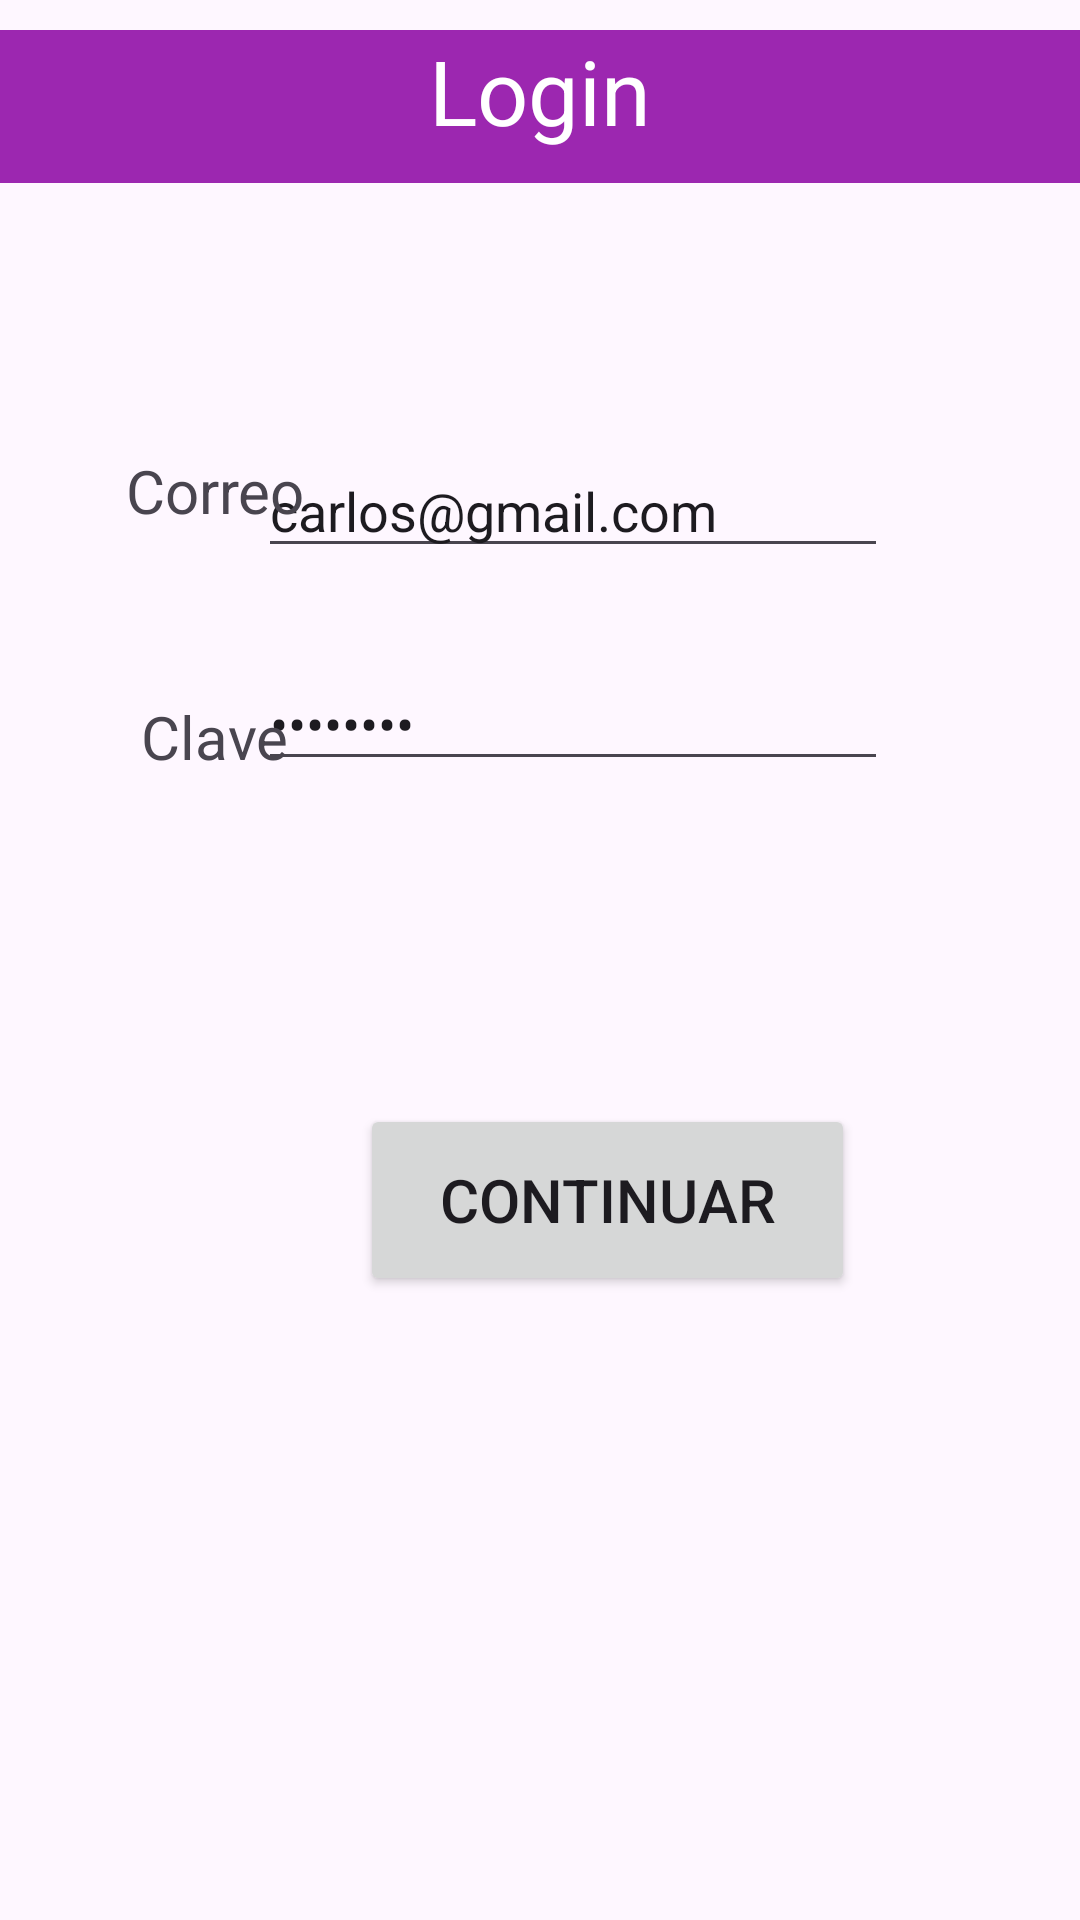

This screen was rendered from an Android layout file. Write that file and the resources it references.
<!-- AndroidManifest.xml: application theme Theme.TareaVolley -->
<!-- res/layout/activity_main.xml -->
<?xml version="1.0" encoding="utf-8"?>
<RelativeLayout xmlns:android="http://schemas.android.com/apk/res/android"
    xmlns:app="http://schemas.android.com/apk/res-auto"
    xmlns:tools="http://schemas.android.com/tools"
    android:layout_width="match_parent"
    android:layout_height="match_parent"
    tools:context=".MainActivity">

    <EditText
        android:id="@+id/txtClave"
        android:layout_width="wrap_content"
        android:layout_height="wrap_content"
        android:layout_alignParentTop="true"
        android:layout_alignParentEnd="true"
        android:layout_marginTop="219dp"
        android:layout_marginEnd="64dp"
        android:ems="10"
        android:inputType="textPassword"
        android:text="12345678"
        />

    <Button
        android:id="@+id/btnContinuar"
        android:layout_width="165dp"
        android:layout_height="64dp"
        android:layout_alignParentStart="true"
        android:layout_alignParentTop="true"
        android:layout_centerHorizontal="true"
        android:layout_marginStart="120dp"
        android:layout_marginTop="368dp"
        android:onClick="btnContinuar"
        android:textSize="20sp"
        android:text="Continuar"
        />

    <EditText
        android:id="@+id/txtCorreo"
        android:layout_width="wrap_content"
        android:layout_height="wrap_content"
        android:layout_alignParentTop="true"
        android:layout_alignParentEnd="true"
        android:layout_marginTop="148dp"
        android:layout_marginEnd="64dp"
        android:ems="10"
        android:inputType="textEmailAddress"
        android:text="carlos@gmail.com" />

    <TextView
        android:id="@+id/textView2"
        android:layout_width="wrap_content"
        android:layout_height="wrap_content"
        android:layout_alignParentStart="true"
        android:layout_alignParentTop="true"
        android:layout_marginStart="42dp"
        android:layout_marginTop="150dp"
        android:text="Correo"
        android:textSize="20sp" />

    <TextView
        android:id="@+id/textView3"
        android:layout_width="wrap_content"
        android:layout_height="wrap_content"
        android:layout_alignParentStart="true"
        android:layout_alignParentTop="true"
        android:layout_marginStart="47dp"
        android:layout_marginTop="232dp"
        android:text="Clave"
        android:textSize="20sp" />

    <TextView
        android:id="@+id/textView4"
        android:layout_width="match_parent"
        android:layout_height="51dp"
        android:layout_alignParentStart="true"
        android:layout_alignParentTop="true"
        android:layout_marginStart="0dp"
        android:layout_marginTop="10dp"
        android:background="#9C27B0"
        android:text="Login"
        android:textAlignment="center"
        android:textColor="#FFFFFF"
        android:textSize="30sp" />

</RelativeLayout>
<!-- resources referenced by this layout -->
<resources>
  <style name="Theme.TareaVolley" parent="Base.Theme.TareaVolley" />
  <style name="Base.Theme.TareaVolley" parent="Theme.Material3.DayNight.NoActionBar">
          
          
      </style>
</resources>
